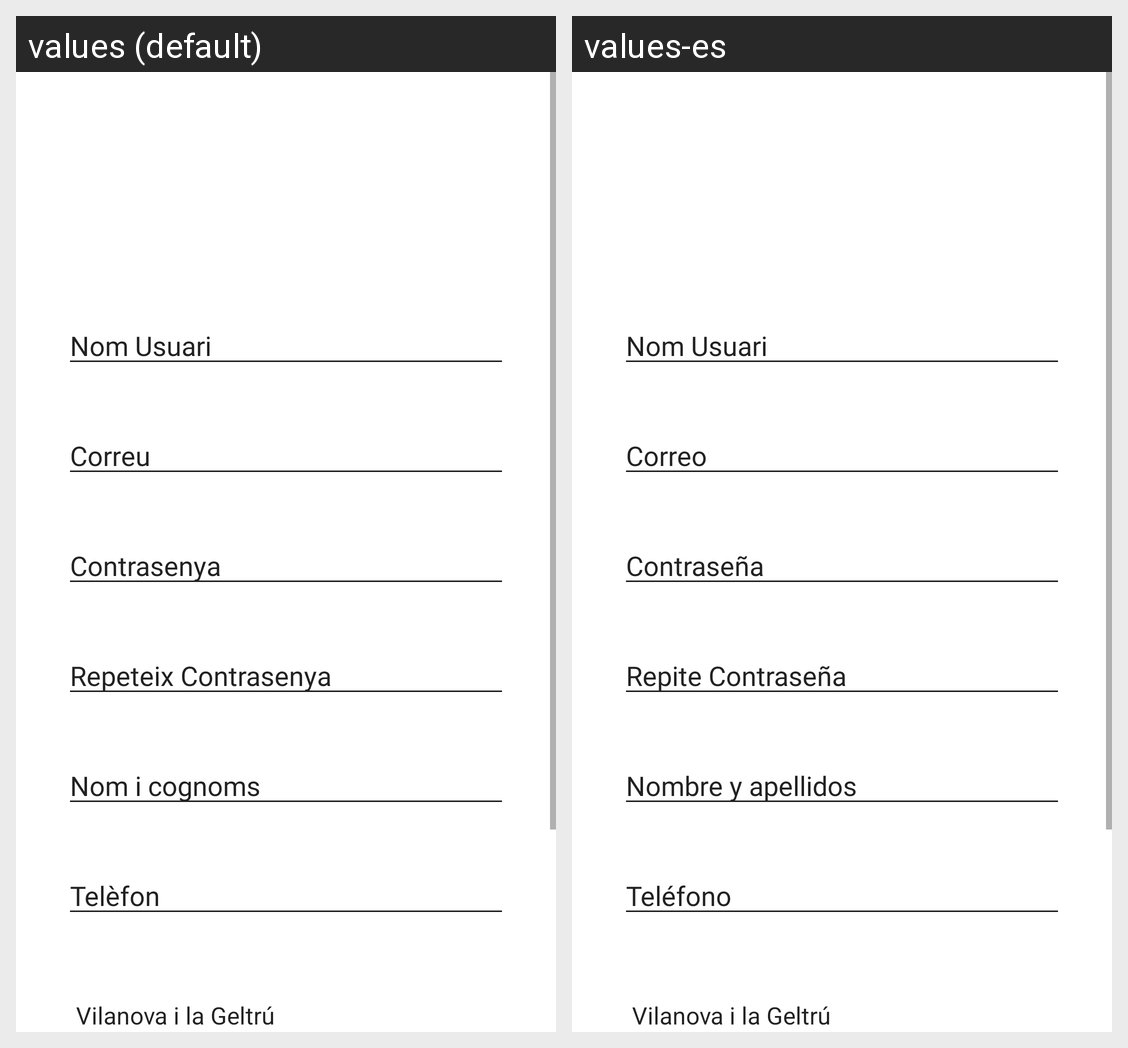

Strings drawn on this Android screen and how each of the app's shown locales translates them:
Android screen res/layout/activity_registre.xml rendered under 2 locales, left to right: values (default), values-es. Device: Nexus 5 (rendered at 1080×1920; each locale shown at half size, 540×960, under a caption strip naming it); theme Theme.AppPTIN.
Strings drawn on this screen, with the default value and each locale's value (text and hints the layout hard-codes, and strings that could not be matched under every locale, appear in the picture but are not listed):

user_full_name
  values: Nom i cognoms
  values-es: Nombre y apellidos

correu
  values: Correu
  values-es: Correo

phone
  values: Telèfon
  values-es: Teléfono

password
  values: Contrasenya
  values-es: Contraseña

re_password
  values: Repeteix Contrasenya
  values-es: Repite Contraseña
